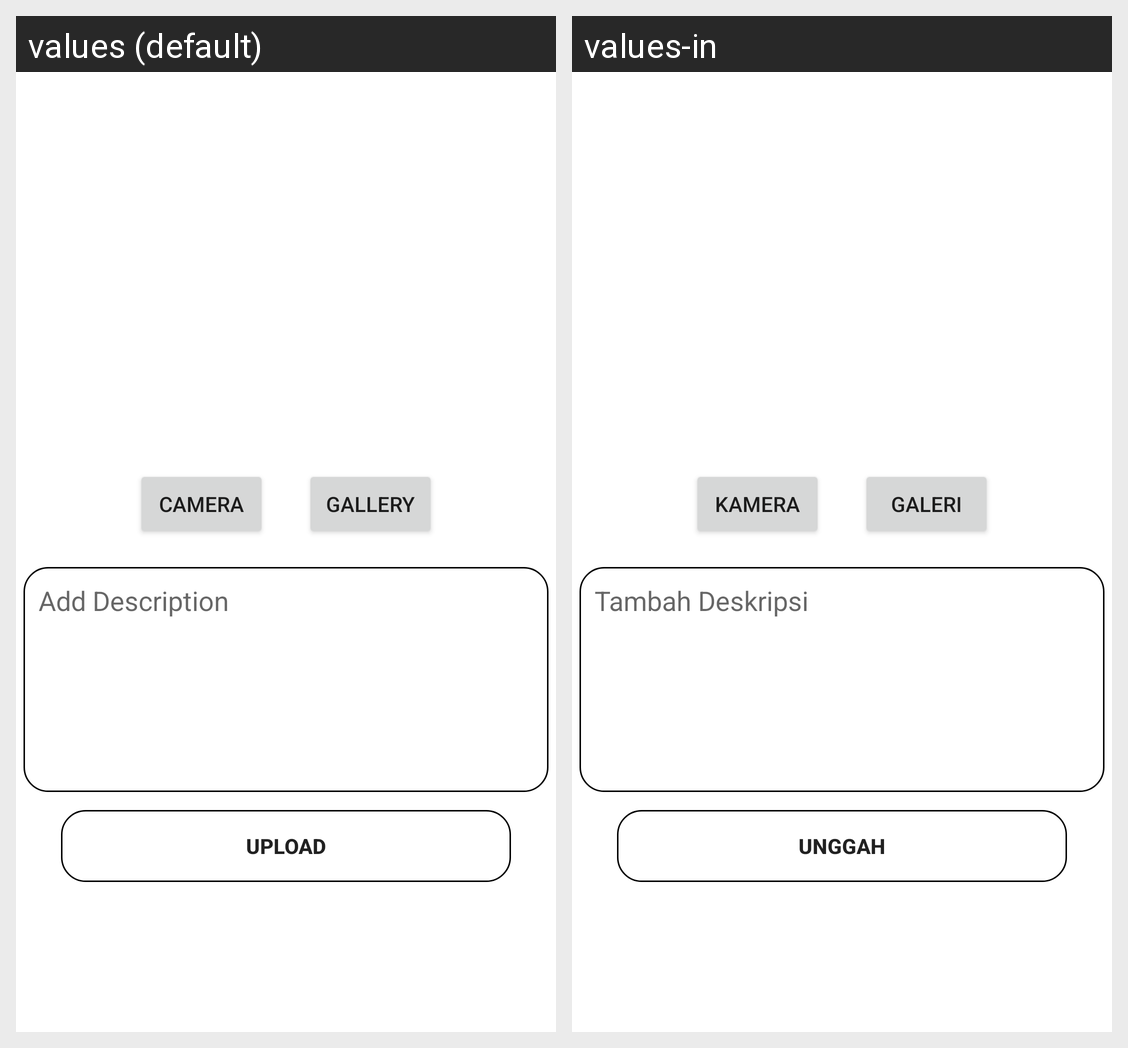

The Android screen above is rendered under two locales of the same app. Produce the string resources it draws, with the default and per-locale values.
Android screen res/layout/activity_add_story.xml rendered under 2 locales, left to right: values (default), values-in. Device: Nexus 5 (rendered at 1080×1920; each locale shown at half size, 540×960, under a caption strip naming it); theme Theme.SubmissionStoryApp.
Strings drawn on this screen, with the default value and each locale's value (text and hints the layout hard-codes, and strings that could not be matched under every locale, appear in the picture but are not listed):

camera
  values: Camera
  values-in: Kamera

galeri
  values: Gallery
  values-in: Galeri

add_description
  values: Add Description
  values-in: Tambah Deskripsi

upload
  values: Upload
  values-in: Unggah
